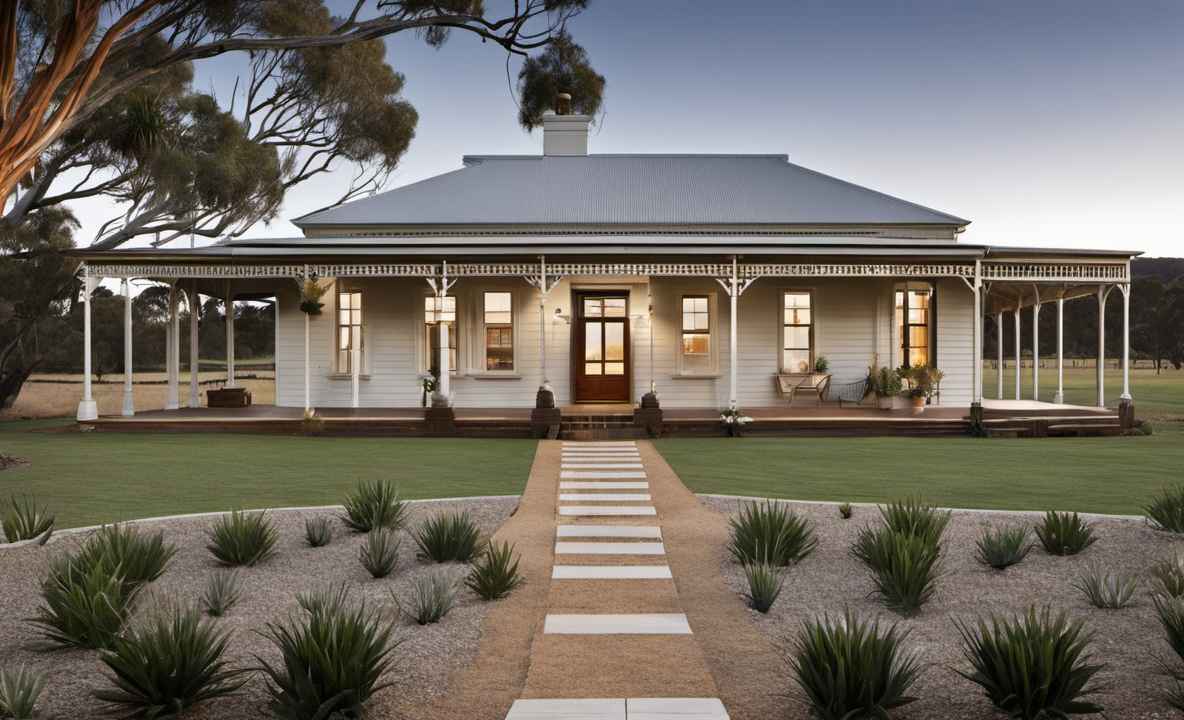
Generation parameters embedded in this image by AUTOMATIC1111 Stable Diffusion web UI or a fork of it (Forge, ...) (PNG 'parameters' text chunk):
Photo of an Australian farmhouse, award winning
Negative prompt: Ugly, blurry
Steps: 20, Sampler: DPM++ 2M Karras, CFG scale: 7, Seed: 4111165248, Size: 1184x720, Model hash: 31e35c80fc, Model: sd_xl_base_1.0, Refiner: sd_xl_refiner_1.0 [7440042bbd], Refiner switch at: 0.8, Version: v1.6.0